Labelled photos from "inputs", an image-classification folder in mattycars/rt_img_class_pytorch. The possible labels are: glide, loose, none, slab.

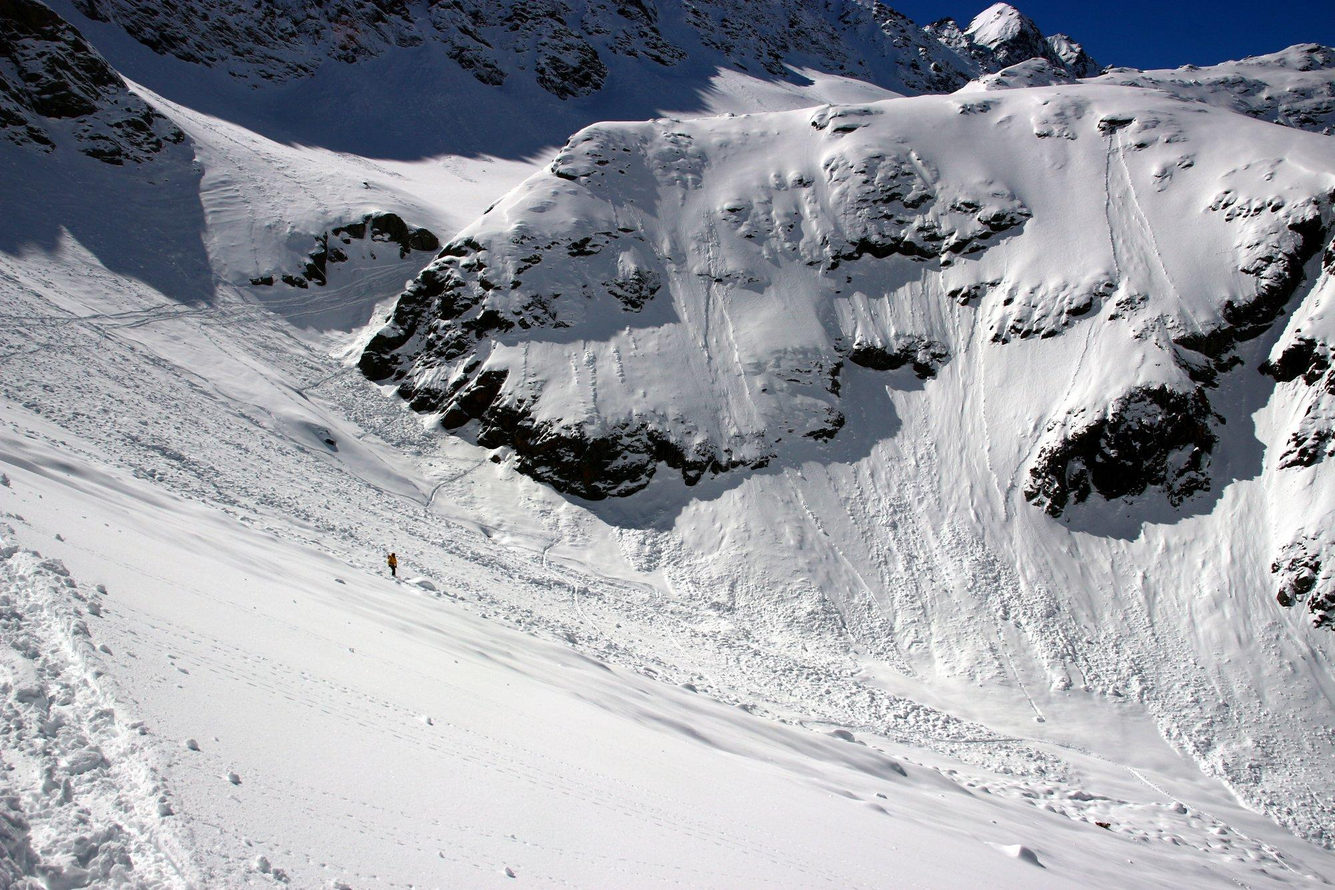
Label: loose

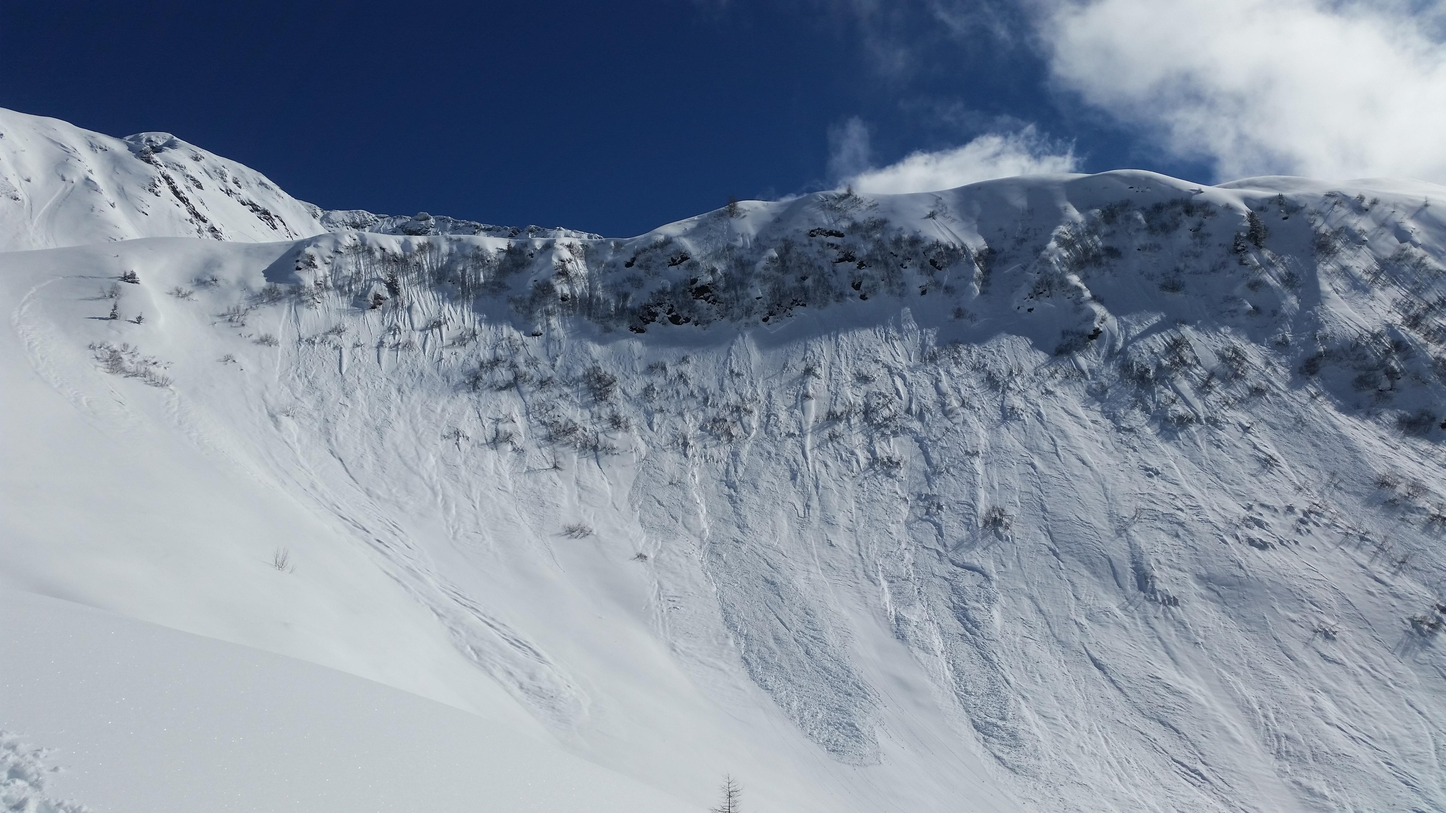
Label: loose

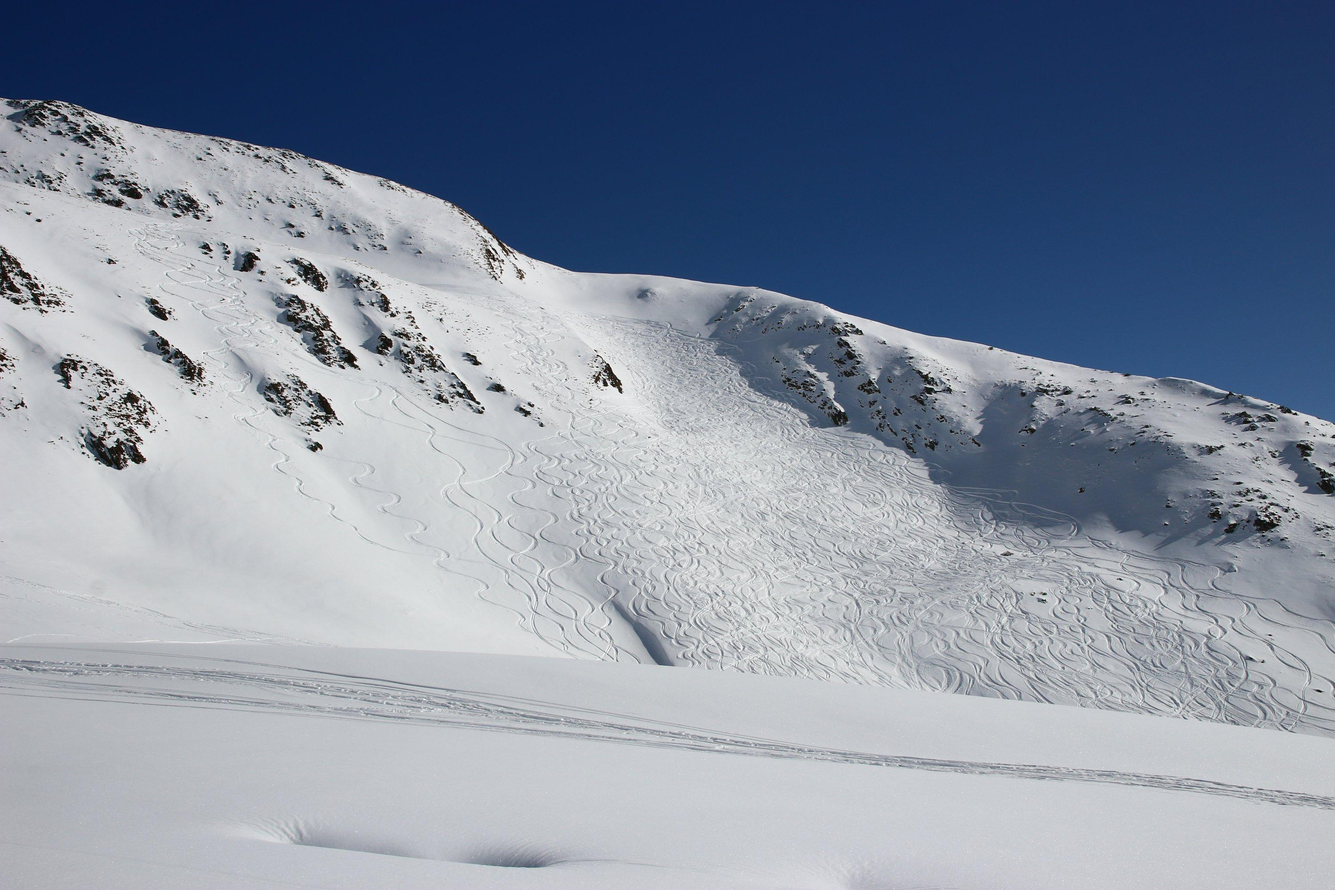
Label: none

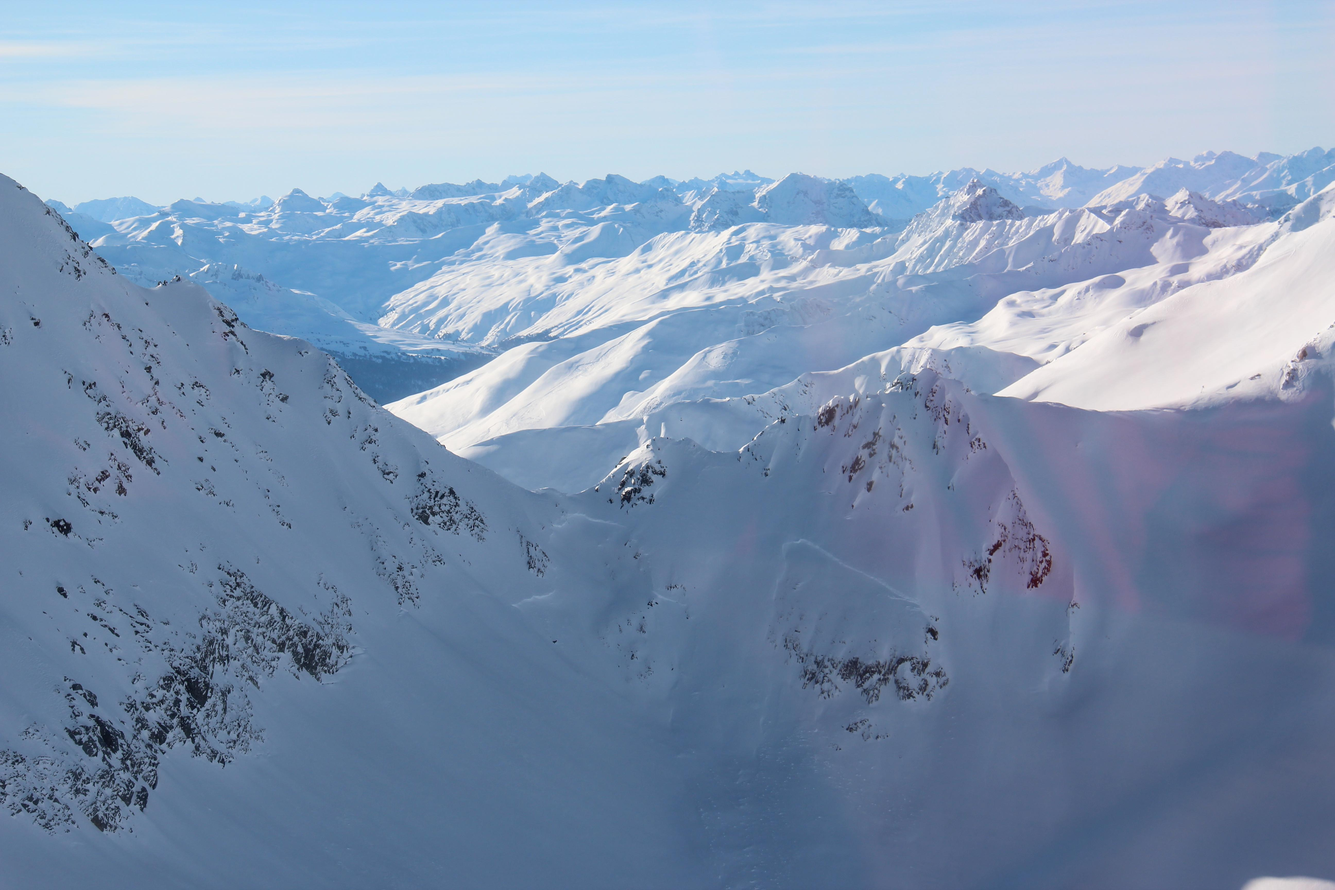
Label: slab

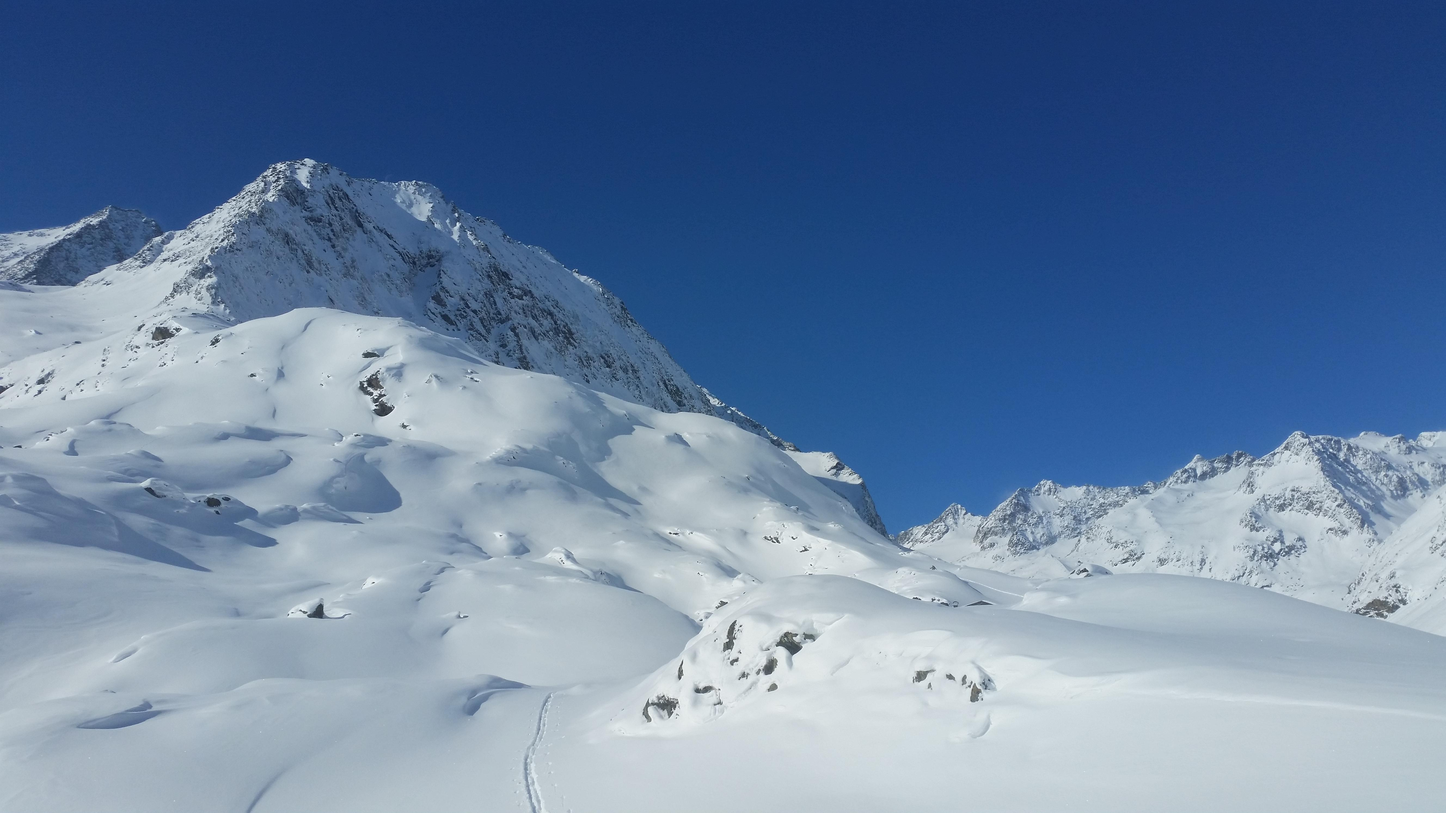
Label: none

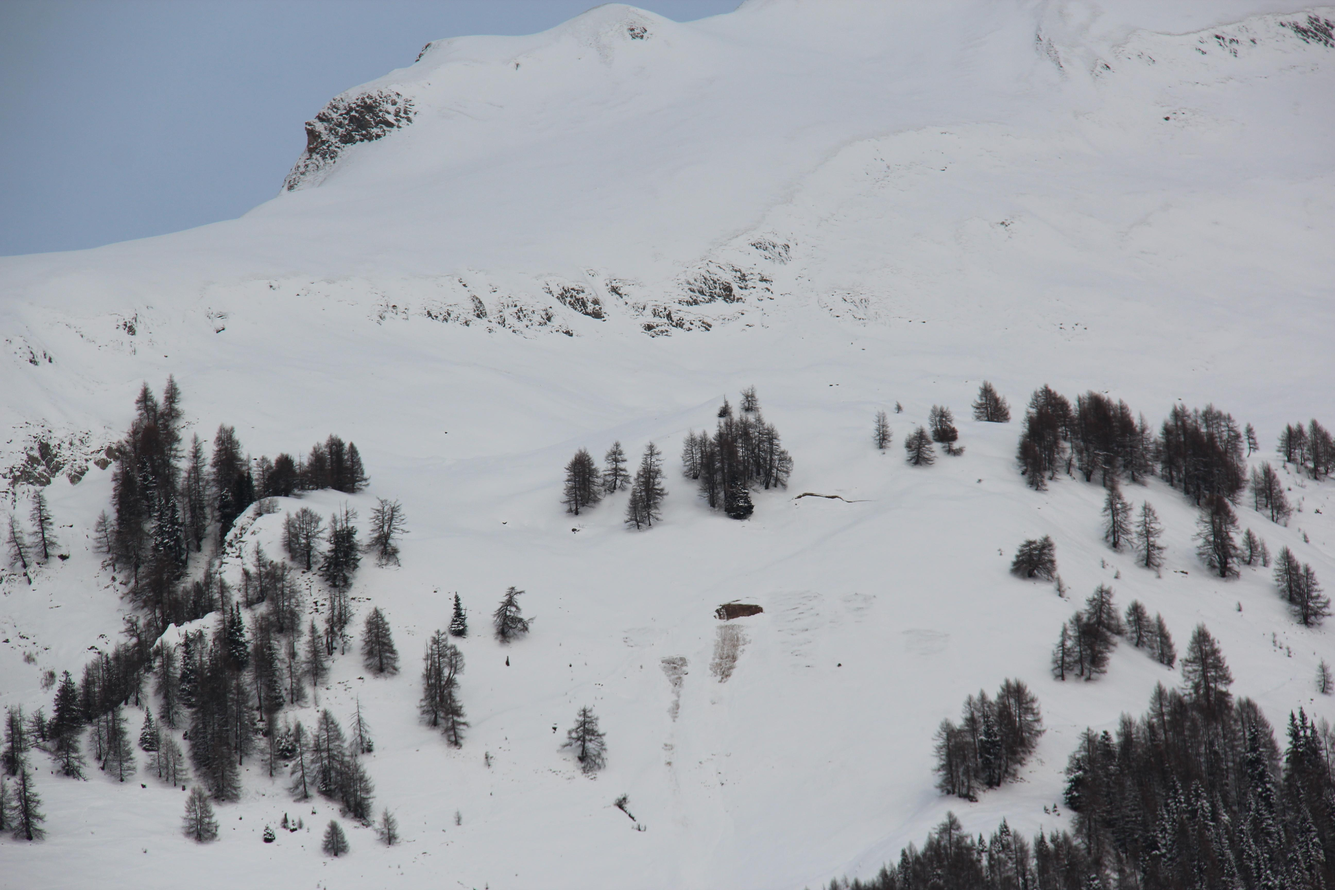
Label: glide
